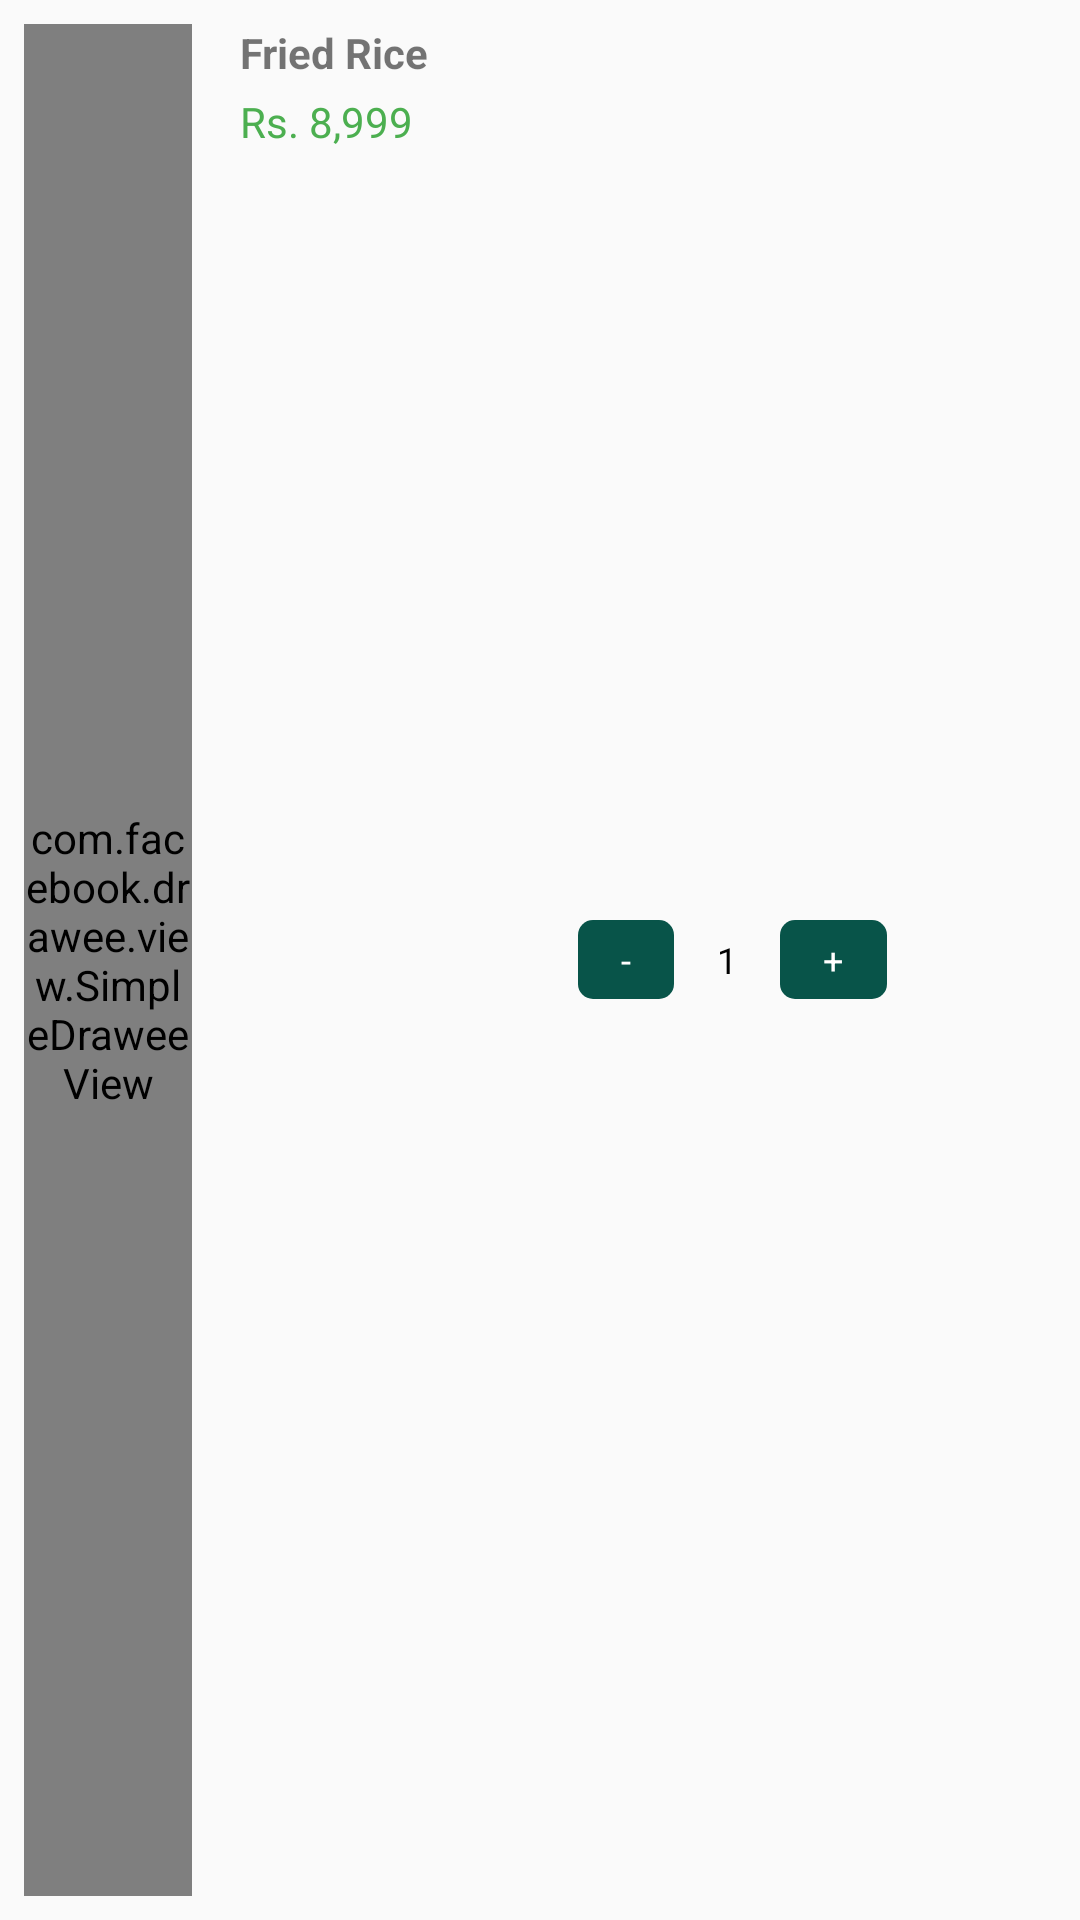

Here is an Android app screen rendered from its layout file. Give the layout XML and the strings, colors and styles it references.
<!-- AndroidManifest.xml: application theme AppTheme -->
<!-- res/layout/layout_cartlist_item.xml -->
<?xml version="1.0" encoding="utf-8"?>
    <LinearLayout
            xmlns:android="http://schemas.android.com/apk/res/android"
                  android:layout_width="match_parent"
                  android:layout_height="wrap_content"
                  android:orientation="horizontal"
                  android:padding="@dimen/margin_medium"
                  android:weightSum="5">
        <com.facebook.drawee.view.SimpleDraweeView
                xmlns:fresco="http://schemas.android.com/apk/res-auto"
                android:id="@+id/image_cartlist"
                android:layout_width="0dp"
                android:layout_height="match_parent"
                android:layout_weight="1"
                android:layout_gravity="center_vertical"
                fresco:placeholderImage="@color/stay_color"/>
        <LinearLayout  android:id="@+id/layout_item_desc"
                       android:layout_width="0dp"
                       android:layout_height="wrap_content"
                       android:orientation="vertical"
                       android:layout_weight="2"
                       android:layout_marginLeft="@dimen/activity_horizontal_margin">
            <TextView android:layout_width="wrap_content"
                      android:layout_height="wrap_content"
                      android:text="Fried Rice"
                      android:textSize="@dimen/text_size_xmedium"
                      android:textStyle="bold"/>

            <TextView android:layout_width="wrap_content"
                      android:layout_height="wrap_content"
                      android:text="Rs. 8,999"
                      android:textSize="@dimen/text_size_xmedium"
                      android:textColor="#4CAF50"
                      android:layout_marginTop="@dimen/margin_small"/>


            
                  
                  
                  
                  
        </LinearLayout>
    <LinearLayout android:id="@+id/layout_action2"
                  android:layout_width="wrap_content"
                  android:layout_height="match_parent"
                  android:layout_weight="1"
                  android:gravity="center"
                  android:orientation="horizontal"
                  android:weightSum="3">
        
        
        
        

        <TextView android:id="@+id/text_minus"
                  android:layout_width="wrap_content"
                  android:layout_height="wrap_content"
                  android:layout_weight="1"
                  android:text="-"
                  android:textSize="12dp"
                  android:padding="5dp"
                  android:background="@drawable/rounded_shape"
                  android:textColor="@color/white"
                  android:gravity="center"/>
        <TextView android:id="@+id/text_quantity"
                  android:layout_width="wrap_content"
                  android:layout_height="wrap_content"
                  android:layout_weight="1"
                  android:padding="5dp"
                  android:text="1"
                  android:textSize="12dp"
                  android:textColor="@color/gen_black"
                  android:gravity="center"/>
        <TextView android:id="@+id/text_plus"
                  android:layout_width="wrap_content"
                  android:layout_height="wrap_content"
                  android:padding="5dp"
                  android:layout_weight="1"
                  android:text="+"
                  android:textSize="12dp"
                  android:background="@drawable/rounded_shape"
                  android:textColor="@color/white"
                  android:gravity="center"/>
        
        
        
        
    </LinearLayout>

    <ImageView
            android:id="@+id/layout_action1"
            android:layout_width="0dp"
               android:layout_weight="1"
               android:layout_height="wrap_content"
               android:src="@drawable/ic_clear_black_18dp"/>
</LinearLayout>
<!-- resources referenced by this layout -->
<resources>
  <color name="gen_black">#000000</color>
  <color name="grey_light">#E0E0E0</color>
  <color name="stay_color">#999999</color>
  <color name="white">#FFFFFF</color>
  <dimen name="activity_horizontal_margin">16dp</dimen>
  <dimen name="margin_medium">8dp</dimen>
  <dimen name="margin_small">4dp</dimen>
  <dimen name="text_size_xmedium">14dp</dimen>
  <dimen name="view_width_small">1dp</dimen>
  <!-- drawable rounded_shape (drawable-v24) -->
  <shape
      xmlns:android="http://schemas.android.com/apk/res/android"
      android:shape="rectangle"   >
  
      <solid
          android:color="@color/colorPrimaryDark" >
      </solid>
  
      <corners
          android:radius="5dp"   >
      </corners>
  
  </shape>
  <style name="AppTheme" parent="Theme.AppCompat.Light.NoActionBar">
          
          <item name="colorPrimary">@color/colorPrimary</item>
          <item name="colorPrimaryDark">@color/colorPrimaryDark</item>
          <item name="colorAccent">@color/colorAccent</item>
  
      </style>
  <color name="colorPrimaryDark">#085449</color>
  <color name="colorPrimary">#159b87</color>
  <color name="colorAccent">#313030</color>
</resources>
